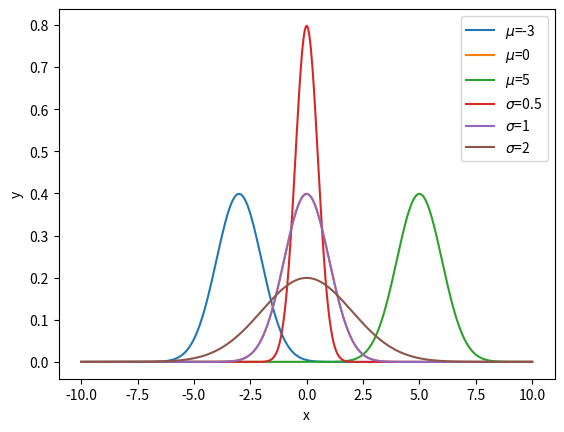

The matplotlib source for this figure:
import numpy as np
import matplotlib.pyplot as plt

def normal(x, mu=0, sigma=1):
    y = 1 / (sigma * np.sqrt(2 * np.pi)) * np.exp(-(x - mu)**2 / (2 * sigma**2))
    return y

x = np.linspace(-10, 10, 1000)

# mu ====================
y0 = normal(x, mu=-3)
y1 = normal(x, mu=0)
y2 = normal(x, mu=5)

plt.plot(x, y0, label='$\mu$=-3')
plt.plot(x, y1, label='$\mu$=0')
plt.plot(x, y2, label='$\mu$=5')
plt.legend()
plt.xlabel('x')
plt.ylabel('y')
plt.show()

# sigma ====================
y0 = normal(x, mu=0, sigma=0.5)
y1 = normal(x, mu=0, sigma=1)
y2 = normal(x, mu=0, sigma=2)

plt.plot(x, y0, label='$\sigma$=0.5')
plt.plot(x, y1, label='$\sigma$=1')
plt.plot(x, y2, label='$\sigma$=2')
plt.legend()
plt.xlabel('x')
plt.ylabel('y')
plt.show()